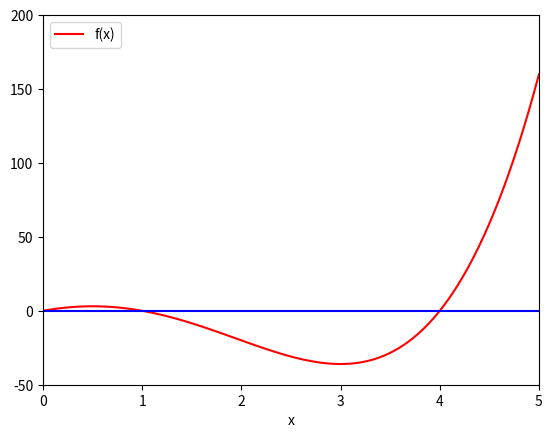

Source code (Python):
# TP1 MNI cm3 2014-15
#
# Racine eq. nonlineaire
# Methode : Newton (tangente) 

from math import *
import numpy as np
import matplotlib.pyplot as plt


# fonction
def f(x):
   return x**4-2.*x**3-11.*x**2+12.*x
# derivee
def df(x):
   return 4.*x**3-6.*x**2-22.*x+12.


print("")
print("========================================================")
print("Racine d'une equation nonlineaire")
print("Methode de Newton (tangente)")
print("Test : f(x)=x**4-2*x**3-11*x**2+12*x")
print("precision: eps=10^-k, k=1,...,6")
print("========================================================")
print("")

# max nombre iterations
maxcpt=1000
#solution exacte recherchee
xs=4

# graphique
xgM=5.
N=100
dxg=xgM/(1.*N)
xg=np.linspace(0,xgM,N)
yg=f(xg)
ygg=np.zeros(N)
plt.plot(xg,yg,'r',label="f(x)")
plt.plot(xg,ygg,'b')
plt.axis([0, xgM, -50, 200])
plt.xlabel("x")
plt.legend(loc='upper left')
plt.show()

for k in range(1,6):

   x0=8.2
   eps=10.**(-k)
   bi=3.2
   bs=8.2
   a=bi
   b=bs

   if (f(bi)*f(bs)>0):
     print("\nPROBLEME DE SEPARATION DE RACINE \n")
   else:
     cpt=1
     x1=x0-f(x0)/df(x0)
     d=abs(x0-x1)
     while d>eps:
        cpt=cpt+1
# arret de la methode si le nombre d'iterations devient trop grand
        if (cpt>maxcpt):
          print("\nnombre iterations > maxcpt \n")
          break
        x0=x1
        x1=x0-f(x0)/df(x0)
        d=abs(x0-x1)
     if (cpt<maxcpt): 
       print("\nSOLUTION:")
       print("eps = %2.8f" %eps)
       print("racine x1 = %2.8f" %x1)
       print("precision = %1.8f" %d)
       print ("f(x1) = %1.8f" %f(x1))
       print("x1 - xs = %1.8f" %(x1-xs))
       print("Nombre d''iterations = %d \n" %cpt)


